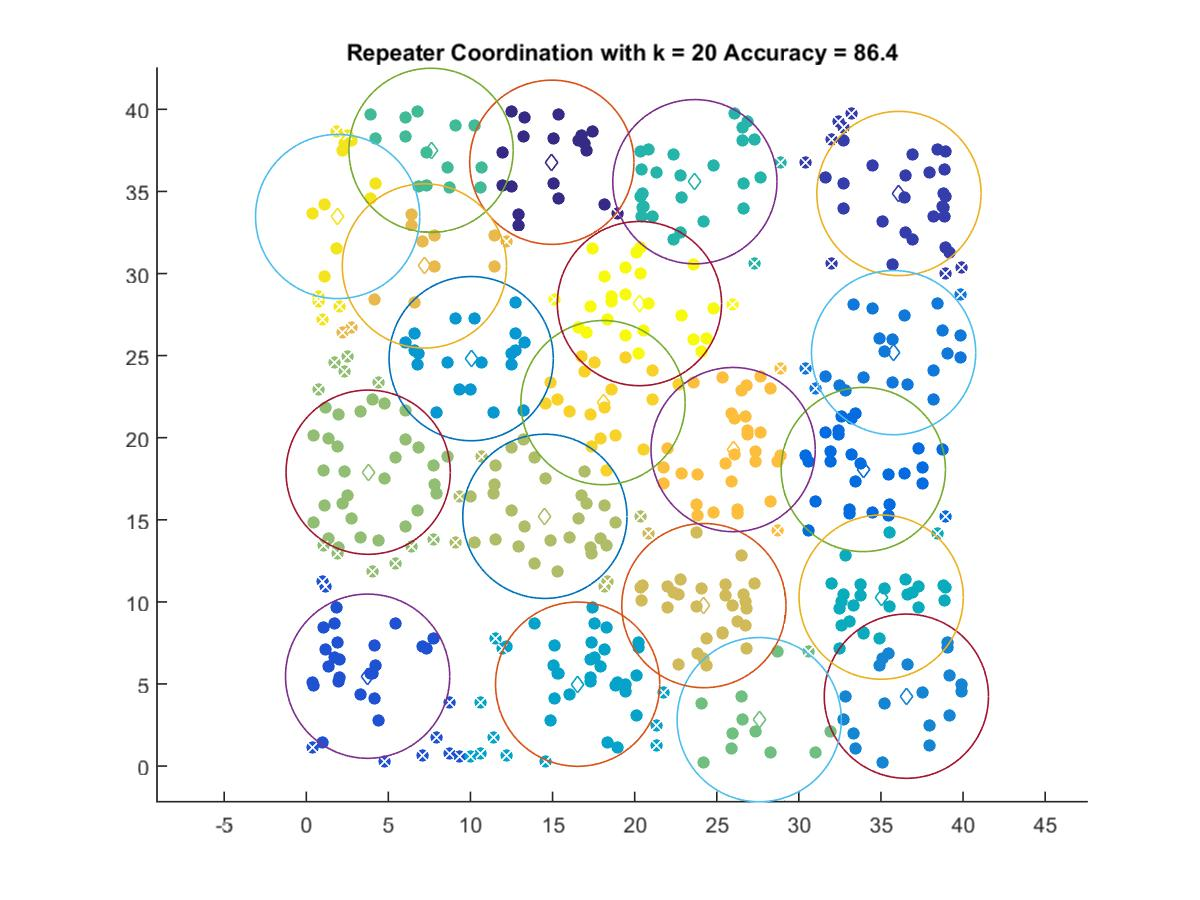

The file beside this chart, header and first rows:
14.954, 36.776
36.09, 34.87
3.736, 5.475
33.92, 18.06
35.77, 25.18
36.55, 4.257
10.04, 24.82
16.53, 4.989
35.01, 10.29
23.67, 35.59
7.6, 37.5
27.59, 2.829
3.769, 17.9
14.53, 15.21
24.22, 9.775
7.195, 30.46
26, 19.28
18.07, 22.14
1.91, 33.47
20.29, 28.17
